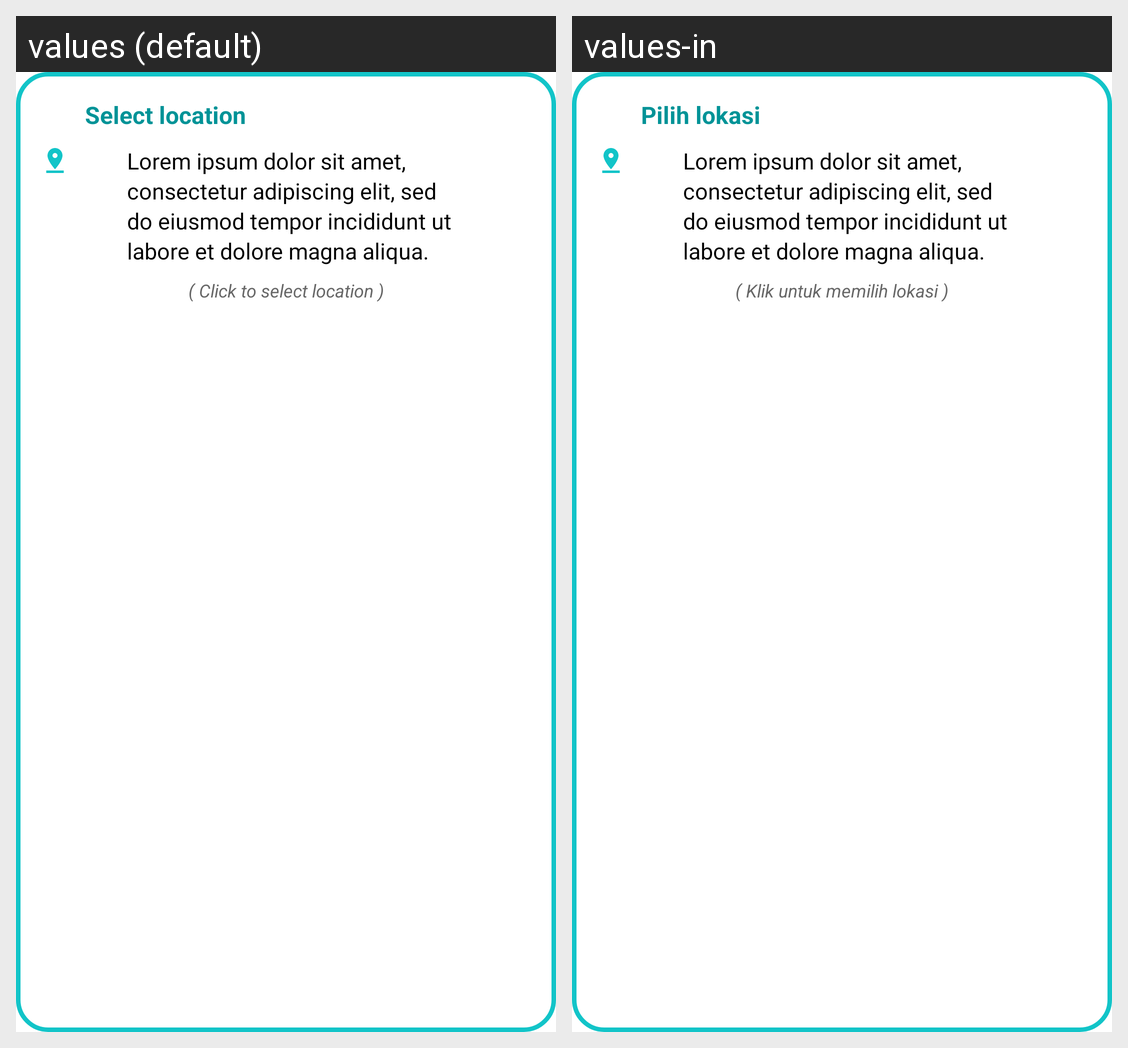

Locale-by-locale string values for the Android screen shown in this grid:
Android screen res/layout/custom_tooltip_pick_location_story.xml rendered under 2 locales, left to right: values (default), values-in. Device: Nexus 5 (rendered at 1080×1920; each locale shown at half size, 540×960, under a caption strip naming it); theme Theme.DicoStory.
Strings drawn on this screen, with the default value and each locale's value (text and hints the layout hard-codes, and strings that could not be matched under every locale, appear in the picture but are not listed):

const_text_select_location
  values: Select location
  values-in: Pilih lokasi

const_lorem_ipsum
  values: Lorem ipsum dolor sit amet, consectetur adipiscing elit, sed do eiusmod tempor incididunt ut labore et dolore magna aliqua.
  values-in: Lorem ipsum dolor sit amet, consectetur adipiscing elit, sed do eiusmod tempor incididunt ut labore et dolore magna aliqua.  [not translated; the default value is used]

const_text_tooltip_pin_location
  values: ( Click to select location )
  values-in: ( Klik untuk memilih lokasi )
